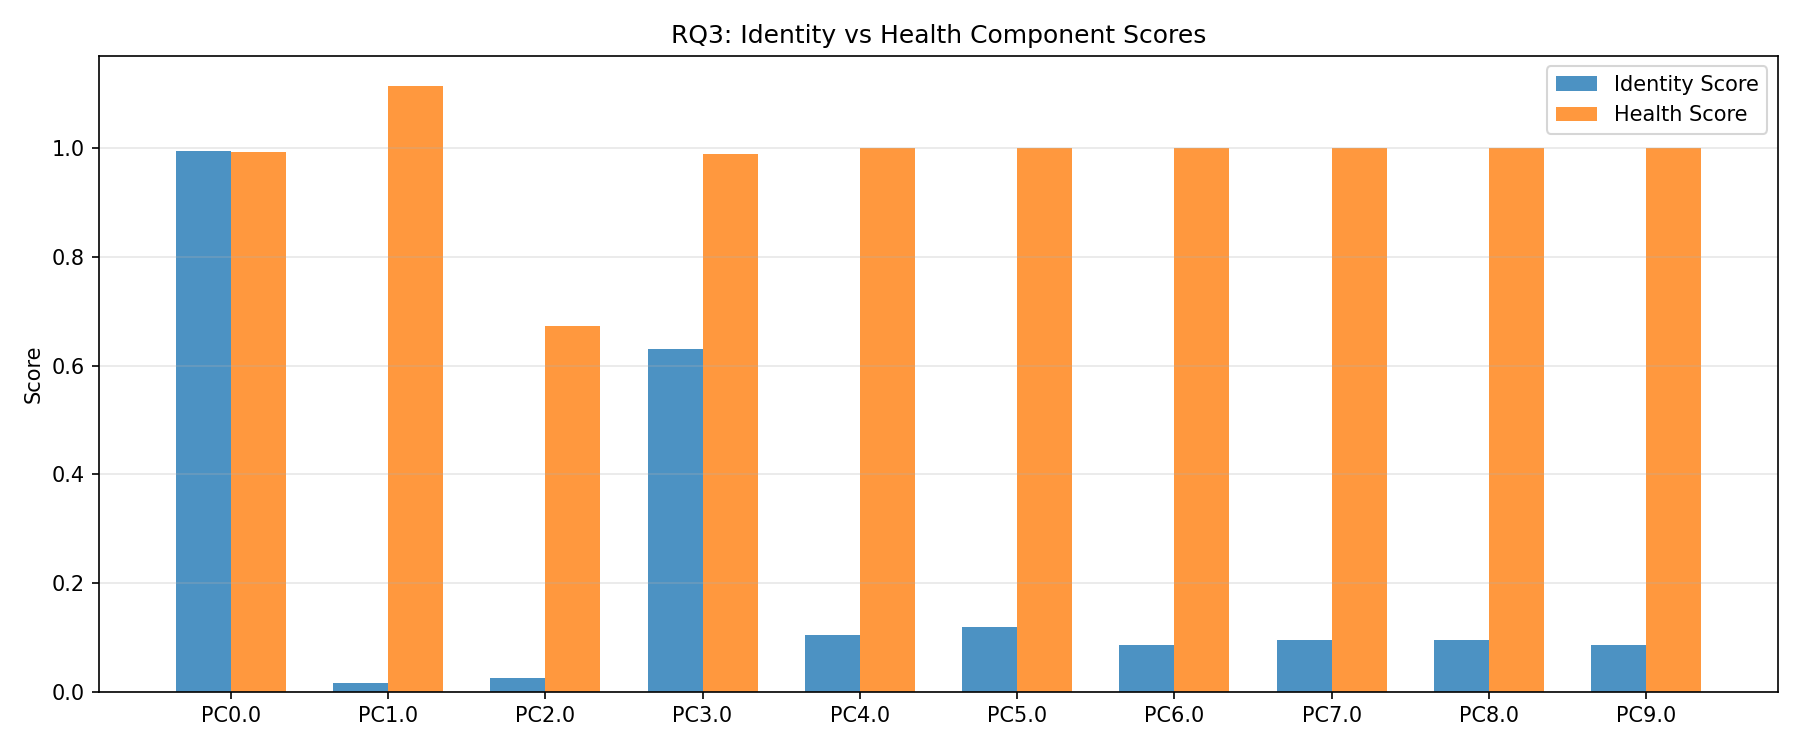

Values plotted in this chart, from the file beside it:
PC_Index, Explained_Var_Ratio, Identity_Score, Health_Score, Temp_Sensitivity, Aging_Sensitivity, Load_Sensitivity
0, 0.4367, 0.9948, 0.9925, 0.07776, 0.01607, 0.04093
1, 0.03687, 0.01698, 1.113, 0.9079, 0.9576, 0.9673
2, 0.009535, 0.02644, 0.6734, 0.8663, 0.9787, 0.9787
3, 0.002896, 0.6296, 0.988, 0.1429, 0.05077, 0.02579
4, 0.002812, 0.1053, 0.9992, 0.1002, 0.01303, 0.05293
5, 0.002786, 0.1189, 0.9991, 0.1516, 0.01889, 0.1224
6, 0.002752, 0.08621, 0.9999, 0.1061, 0.008788, 0.1764
7, 0.002734, 0.09556, 0.9999, 0.149, 0.002746, 0.07892
8, 0.002693, 0.09609, 0.9997, 0.1436, 0.0085, 0.06525
9, 0.002689, 0.08546, 0.9997, 0.08578, 0.01711, 0.498
10, 0.002668, 0.101, 0.9989, 0.1214, 0.01666, 0.3026
11, 0.002649, 0.08869, 0.9999, 0.1359, 0.007521, 0.1747
12, 0.002612, 0.09375, 0.9993, 0.02831, 0.01787, 0.3703
13, 0.002608, 0.09076, 0.9998, 0.03902, 0.003543, 0.1234
14, 0.002582, 0.08733, 0.9995, 0.1668, 0.0205, 0.7192
15, 0.002576, 0.08875, 0.9992, 0.02752, 0.02459, 0.431
16, 0.00257, 0.08933, 0.9999, 0.01909, 0.01096, 0.2075
17, 0.002554, 0.08983, 0.9985, 0.1551, 0.03645, 0.7856
18, 0.002534, 0.08873, 0.9996, 0.04383, 0.02164, 0.3448
19, 0.002518, 0.08619, 0.9998, 0.2812, 0.01766, 0.04457
